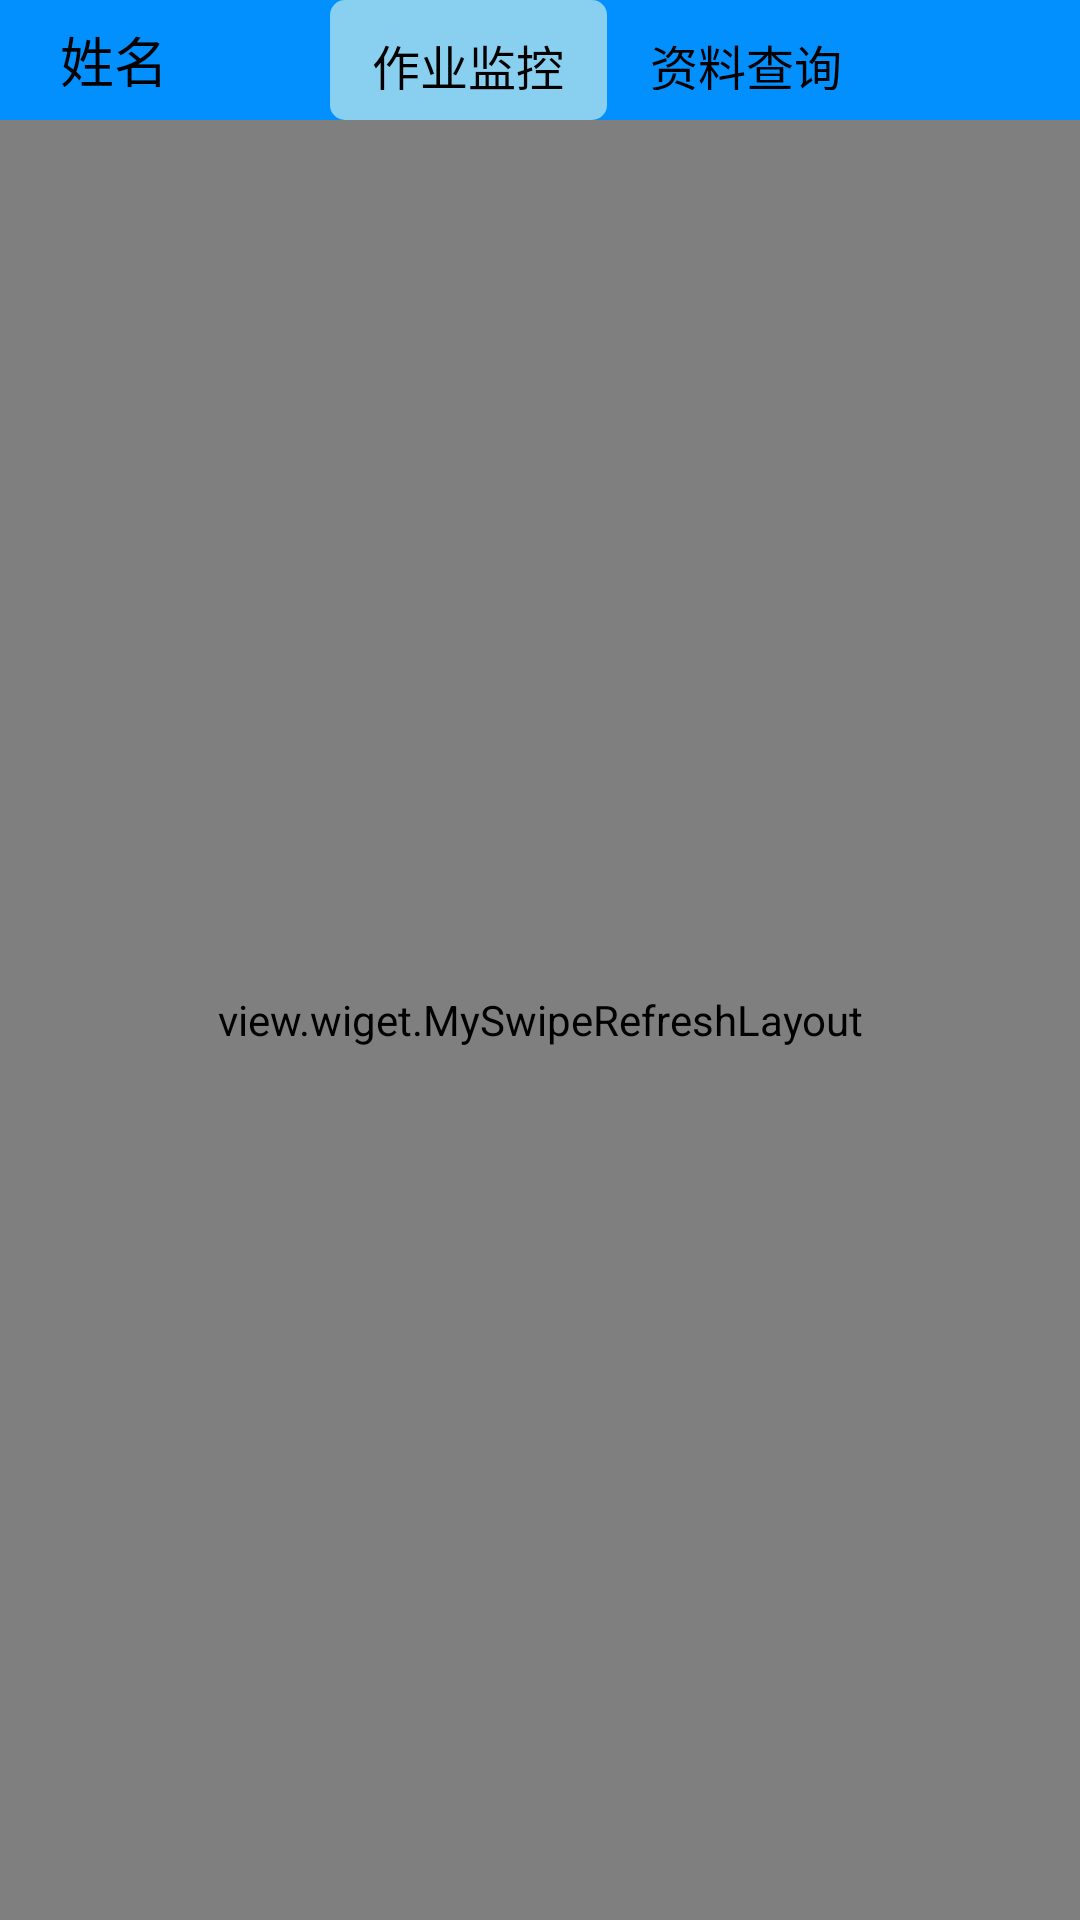

Layout XML and referenced resources for this Android screen:
<!-- AndroidManifest.xml: application theme AppTheme -->
<!-- res/layout/activity_main.xml -->
<?xml version="1.0" encoding="utf-8"?>
<LinearLayout xmlns:android="http://schemas.android.com/apk/res/android"
    android:layout_width="match_parent"
    android:layout_height="match_parent"
    android:background="@color/bg_white"
    android:orientation="vertical">

    <LinearLayout
        android:gravity="center_vertical"
        android:layout_width="match_parent"
        android:layout_height="40dp"
        android:background="#0290FE"
        android:orientation="horizontal">

        <TextView
            android:id="@+id/tv_post_top"
            android:layout_marginLeft="20dp"
            android:layout_marginRight="10dp"
            android:layout_gravity="center"
            android:layout_width="80dp"
            android:layout_height="wrap_content"
            android:textSize="18sp"
            android:textColor="#000000"
            android:text="姓名"/>

            <RadioGroup
                android:id="@+id/main_tab_group"
                android:layout_width="0dp"
                android:layout_weight="1"
                android:layout_height="wrap_content"
                android:orientation="horizontal"
                >

                <RadioButton
                    android:id="@+id/btn_monitor_top"
                    android:background="@drawable/btn_operation_selector"
                    android:padding="10dp"
                    android:gravity="center_horizontal"
                    android:layout_width="0dp"
                    android:layout_height="wrap_content"
                    android:layout_weight="1"
                    android:checked="true"
                    android:textSize="16sp"
                    android:button="@null"
                    android:text="作业监控" />

                <RadioButton
                    android:background="@drawable/btn_operation_selector"
                    android:id="@+id/btn_find_top"
                    android:padding="10dp"
                    android:gravity="center_horizontal"
                    android:layout_width="0dp"
                    android:layout_weight="1"
                    android:layout_height="wrap_content"
                    android:button="@null"
                    android:textSize="16sp"
                    android:text="资料查询" />

            </RadioGroup>

        <Button
            android:id="@+id/btn_setup_top"
            android:layout_marginLeft="20dp"
            android:layout_marginRight="20dp"
            android:layout_gravity="center"
            android:layout_width="25dp"
            android:layout_height="25dp"
            android:background="@mipmap/setting"
            />

    </LinearLayout>

    <view.wiget.MySwipeRefreshLayout
        android:id="@+id/srfl"
        android:layout_height="match_parent"
        android:layout_width="match_parent">
        <FrameLayout
            android:layout_width="match_parent"
            android:layout_height="0dp"
            android:layout_weight="1"
            android:id="@+id/main_fragment"/>

    </view.wiget.MySwipeRefreshLayout>

</LinearLayout>
<!-- resources referenced by this layout -->
<resources>
  <color name="bg_white">#DBE0F6</color>
  <!-- drawable btn_operation_selector (drawable) -->
  <?xml version="1.0" encoding="utf-8"?>
  <selector xmlns:android="http://schemas.android.com/apk/res/android">
  
      <item
          android:state_checked="true"
          android:drawable="@drawable/shape_btn_normal">
      </item>
     <item android:drawable="@drawable/shape_btn_pressed"/>
  
  </selector>
  <style name="AppTheme" parent="Theme.AppCompat.Light.DarkActionBar">
          
          <item name="colorPrimary">@color/colorPrimary</item>
          <item name="colorPrimaryDark">@color/colorPrimaryDark</item>
          <item name="colorAccent">@color/colorAccent</item>
      </style>
  <!-- drawable shape_btn_normal (drawable) -->
  <?xml version="1.0" encoding="utf-8"?>
  <shape xmlns:android="http://schemas.android.com/apk/res/android"
       >
  
      <solid android:color="@color/bady_bule" />
  
      <corners android:bottomLeftRadius="5dp"
          android:topLeftRadius="5dp"
          android:topRightRadius="5dp"
          android:bottomRightRadius="5dp"/>
  </shape>
  <!-- drawable shape_btn_pressed (drawable) -->
  <?xml version="1.0" encoding="utf-8"?>
  <shape xmlns:android="http://schemas.android.com/apk/res/android"
      >
  
      <solid android:color="#0290FE" />
  
      <corners android:bottomLeftRadius="2dp"
          android:topLeftRadius="2dp"
          android:topRightRadius="2dp"
          android:bottomRightRadius="2dp"/>
  
  </shape>
  <color name="colorPrimary">#3F51B5</color>
  <color name="colorPrimaryDark">#303F9F</color>
  <color name="colorAccent">#FF4081</color>
  <color name="bady_bule">#89cff0</color>
</resources>
